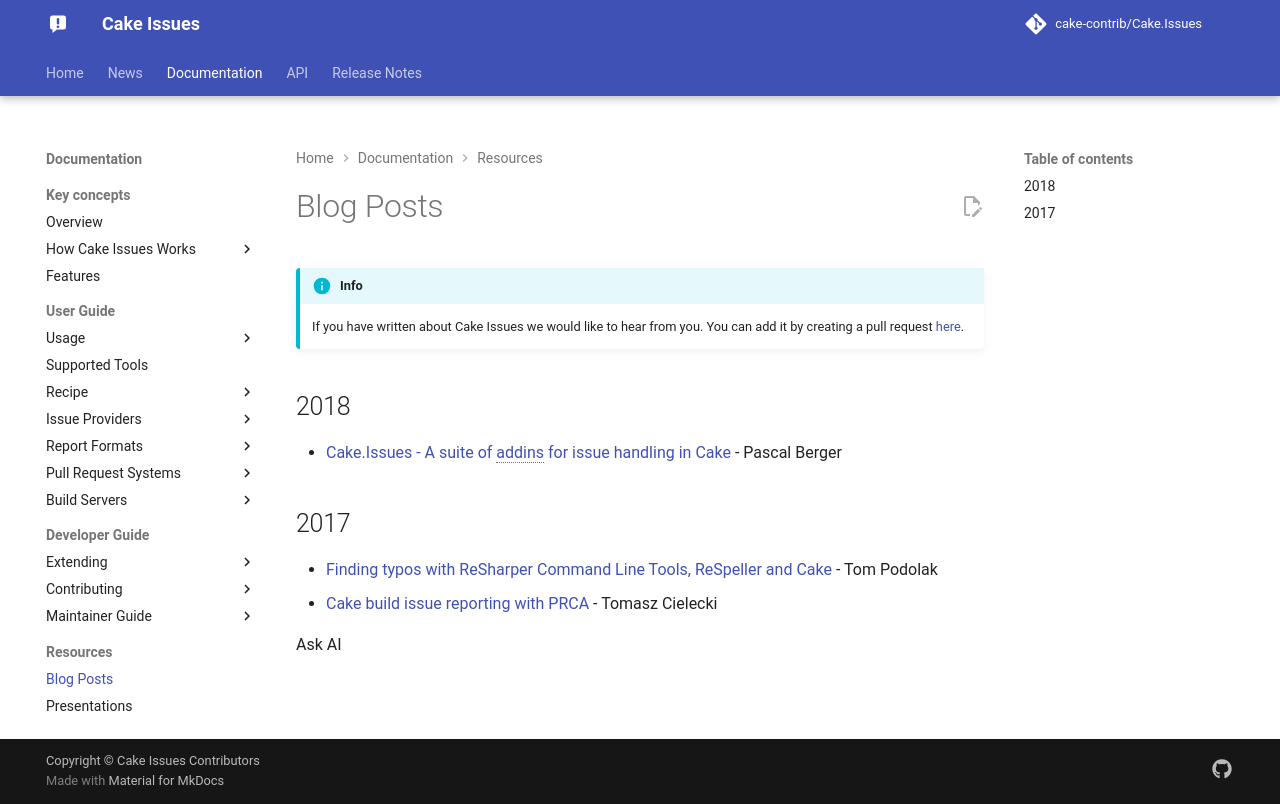

repository: cake-contrib/Cake.Issues · page: develop/documentation/resources/blog-posts/index.html · generator: mkdocs

---
title: Blog posts
description: Blog posts about the Cake Issues addins.
---

!!! info
    If you have written about Cake Issues we would like to hear from you.
    You can add it by creating a pull request [here](https://github.com/cake-contrib/Cake.Issues.Website/tree/develop/input/docs/resources/blog-posts.md).

## 2018

* [Cake.Issues - A suite of addins for issue handling in Cake](https://cakebuild.net/blog/2018/06/cake-issues) - Pascal Berger

## 2017

* [Finding typos with ReSharper Command Line Tools, ReSpeller and Cake](https://tpodolak.com/blog/2017/10/27/finding-typos-resharper-command-line-tools-respeller-cake/) - Tom Podolak
* [Cake build issue reporting with PRCA](https://blog.ostebaronen.dk/2017/08/cake-build-issue-reporting-with-prca.html) - Tomasz Cielecki
